pico-8 play session: no input (idle), after a click and taps of 🅾, ❎, 🅾+❎, 🅾 in the second before t = 0

[t = 1 s] idle ~1s (no d-pad/buttons)
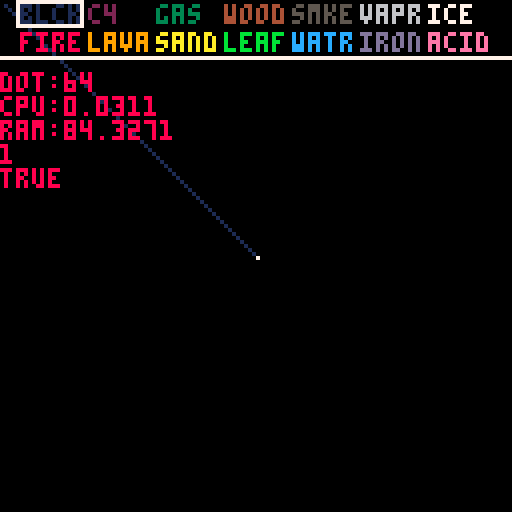

pico-8 cartridge
version 32
__lua__

function _init()
	poke(0x5f2d, 1)
	mx = stat(32)
	my = stat(33)
	
	dots = {}
	
	dotmap = {}
	for x=0,129 do
		clmn = {}
		for y=0,128 do
			add(clmn, nil)
		end
		add(dotmap,clmn)
	end
	
	clstrs = {}
	wind = 0.2
	slct = 0
	elmnt = "blck"
	canplace = false
	
	elmnts = {
	"blck",
	"c4",
	"gas",
	"wood",
	"smke",
	"vapr",
	"ice",
	"fire",
	"lava",
	"sand",
	"leaf",
	"watr",
	"iron",
	"acid",
	}
end

function _update()
	prevmx = mx
	prevmy = my
	mx = stat(32)
	my = stat(33)
	
	if (my < 15) then
		if(stat(34)==1) then
			slct = (abs((sgn(6 - my) - 1)) * 3.5) + flr(mx / 17 - 0.2353) % 7
			elmnt = elmnts[slct + 1]
		end
	elseif (my < 128 and mx > 1 and mx < 128) then
		
		if(stat(34)==1) then
			if (prevmx == mx and prevmy == my) then
				if(dotmap[mx][my]==nil) then
					spwn(mx,my)
				end
			else
				cls()
				line(mx, my, prevmx, prevmy, 7)
				for x=prevmx,mx,sgn(mx-prevmx) do
					for y=prevmy,my,sgn(my-prevmy) do
						if (x > 0 and x < 128 and y < 128 and pget(x, y) == 7 and dotmap[x][y]==nil) then
							spwn(x,y)
						end
					end
				end
			end
		elseif(stat(34)==2) then
			cls()
			line(mx, my, prevmx, prevmy, 7)
			for x=prevmx,mx,sgn(mx-prevmx) do
				for y=prevmy,my,sgn(my-prevmy) do
					if (x > 0 and x < 128 and y < 128 and pget(x, y) == 7 and dotmap[x][y]!=nil) then
						deldot(dotmap[x][y])
					end
				end
			end
		end
	end
	
	for d in all(dots) do
		d.update(d)
	end
end

function _draw()
	cls()
		
	map()
	
	for d in all(dots) do
		d.draw(d)
	end
	
	line(0,14,128,14, 7)
	rect(slct % 7 * 17 + 4, 
		 flr(slct / 7) * 7, 
		 slct % 7 * 17 + 20, 
		 flr(slct / 7) * 7 + 6, 7)
	
	for i=0, #elmnts-1 do
		print(elmnts[i+1], 5 + (i * 17) % 119, flr(i / 7) * 7 + 1, i + 1)
	end
		
	line(mx, my, prevmx, prevmy, 7)
	
	print('dot:'..#dots, 0, 18, 8)
	print('cpu:'..stat(1))
	print('ram:'..stat(0))
	
	
	if (my < 128 and mx > 1 and mx < 128) then
		local dot = dotmap[mx][my]
		if (dot != nil) then
			print(dot.colr)
			print(dot.sttc)
		end
	end
	--print(mx)
	--print(my)
end

function spwn(x,y, elmnt_)
	if (elmnt_ == nil) then elmnt_ = elmnt end
	
	if (elmnt_ == "blck") then add(dots, blck(x,y)) end
	if (elmnt_ == "c4") then add(dots, c4(x,y)) end
	if (elmnt_ == "gas") then add(dots, gas(x,y)) end
	if (elmnt_ == "wood") then add(dots, wood(x,y)) end
	if (elmnt_ == "smke") then add(dots, smke(x,y)) end
	if (elmnt_ == "vapr") then add(dots, vapr(x,y)) end
	if (elmnt_ == "ice") then add(dots, ice(x,y)) end
	if (elmnt_ == "fire") then add(dots, fire(x,y)) end
	if (elmnt_ == "lava") then add(dots, lava(x,y)) end
	if (elmnt_ == "sand") then add(dots, sand(x,y)) end
	if (elmnt_ == "leaf") then add(dots, leaf(x,y)) end
	if (elmnt_ == "watr") then add(dots, watr(x,y)) end
	if (elmnt_ == "iron") then add(dots, iron(x,y)) end
	if (elmnt_ == "acid") then add(dots, acid(x,y)) end
end
-->8
-- elements

function blck(x,y)
	local c = {}
	c.x = x
	c.y = y
	c.colr = 1
	c.sttc = true
	
	dotmap[x][y] = c
	
	c.update = function(o)
		dotupdate(o)
 	end
	
	c.draw = function(o)
		pset(o.x, o.y, o.colr)
	end
	
	c.react = function(o, _o)
	
	end
	
	return c
end
function c4(x,y)
	local c = {}
	c.x = x
	c.y = y
	c.colr = 2
	
	c.update = function(o)
		dotupdate(o)
 	end
	
	c.draw = function(o)
		pset(o.x, o.y, o.colr)
	end
	
	return c
end
function gas(x,y)
	local c = {}
	c.x = x
	c.y = y
	c.ox = 0
	c.oy = 0
	c.colr = 3
	c.dir = sgn(rnd(1)-0.5)
	c.vlty = -1
	c.sttc = false
	
	c.update = function(o)
		gasupdate(o)
		dotupdate(o)
 	end
	
	c.draw = function(o)
		pset(o.x, o.y, o.colr)
	end
	
	c.react = function(o, _o)
	
	end
	
	return c
end
function wood(x,y)
	local c = {}
	c.x = x
	c.y = y
	c.ox = 0
	c.oy = 0
	c.colr = 4
	
	c.update = function(o)
		dotupdate(o)
 	end
	
	c.draw = function(o)
		pset(o.x, o.y, o.colr)
	end
	
	return c
end
function smke(x,y)
	local c = {}
	c.x = x
	c.y = y
	c.ox = 0
	c.oy = 0
	c.colr = 5
	c.vlty = -0.5
	c.hlty = 1
	
	c.update = function(o)
		dotupdate(o)
		gasupdate(o)
 	end
	
	c.draw = function(o)
		pset(o.x, o.y, o.colr)
	end
	
	return c
end
function vapr(x,y)
	local c = {}
	c.x = x
	c.y = y
	c.ox = 0
	c.oy = 0
	c.colr = 6
	c.vlty = -0.5
	c.hlty = 1
	
	c.update = function(o)
		dotupdate(o)
		gasupdate(o)
 	end
	
	c.draw = function(o)
		pset(o.x, o.y, o.colr)
	end
	
	return c
end
function ice(x,y)
	local c = {}
	c.x = x
	c.y = y
	c.ox = 0
	c.oy = 0
	c.colr = 7
	
	c.update = function(o)
		dotupdate(o)
 	end
	
	c.draw = function(o)
		pset(o.x, o.y, o.colr)
	end
	
	return c
end
function fire(x,y)
	local c = {}
	c.x = x
	c.y = y
	c.ox = 0
	c.oy = 0
	c.colr = 8
	
	c.update = function(o)
		dotupdate(o)
 	end
	
	c.draw = function(o)
		pset(o.x, o.y, o.colr)
	end
	
	return c
end
function lava(x,y)
	local c = {}
	c.x = x
	c.y = y
	c.ox = 0
	c.oy = 0
	c.colr = 9
	c.dir = sgn(rnd(1)-0.5)
	c.vlty = 1
	c.sttc = false
	
	c.update = function(o)
		liquidupdate(o)
		dotupdate(o)
 	end
	
	c.draw = function(o)
		pset(o.x, o.y, o.colr)
	end
	
	c.react = function(o, _o)
		deldot(_o)
		spwn(_o.x, _o.y, "gas")
	end
	
	return c
end
function sand(x,y)
	local c = {}
	c.x = x
	c.y = y
	c.ox = 0
	c.oy = 0
	c.colr = 10
	c.vlty = 1
	
	c.update = function(o)
		dotupdate(o)
		powderupdate(o)
 	end
	
	c.draw = function(o)
		pset(o.x, o.y, o.colr)
	end
	
	return c
end
function leaf(x,y)
	local c = {}
	c.x = x
	c.y = y
	c.ox = 0
	c.oy = 0
	c.colr = 11
	c.sttc = true
	
	c.update = function(o)
		dotupdate(o)
 	end
	
	c.draw = function(o)
		pset(o.x, o.y, o.colr)
	end
	
	return c
end
function watr(x,y)
	local c = {}
	c.x = x
	c.y = y
	c.ox = 0
	c.oy = 0
	c.colr = 12
	c.dir = sgn(rnd(1)-0.5)
	c.vlty = 1
	c.sttc = false
	
	c.update = function(o)
		if (not o.sttc) then
			liquidupdate(o)
			dotupdate(o)
			
			for x = -1,1 do
				local dot = dotmap[min(127,max(o.x+x,1))][o.y]
				if (dot != nil and dot.colr != o.colr) then
					dot.react(dot, o)
				end
			end
			
			for y = -1,1 do
				local dot = dotmap[o.x][min(127,o.y+y)]
				if (dot != nil and dot.colr != o.colr) then
					dot.react(dot, o)
				end
			end
		end
 	end
	
	c.draw = function(o)
		pset(o.x, o.y, o.colr)
	end
	
	c.react = function(o, _o)
	
	end
	
	return c
end
function iron(x,y)
	local c = {}
	c.x = x
	c.y = y
	c.ox = 0
	c.oy = 0
	c.colr = 13
	
	c.update = function(o)
		dotupdate(o)
 	end
	
	c.draw = function(o)
		pset(o.x, o.y, o.colr)
	end
	
	return c
end
function acid(x,y)
	local c = {}
	c.x = x
	c.y = y
	c.ox = 0
	c.oy = 0
	c.colr = 14
	c.vlty = 1
	
	c.update = function(o)
		dotupdate(o)
		liquidupdate(o)
 	end
	
	c.draw = function(o)
		pset(o.x, o.y, o.colr)
	end
	
	return c
end
-->8
-- state updates

function liquidupdate(o)
	if (not o.sttc) then
		if (o.y + o.vlty < 128 and dotmap[o.x][o.y+o.vlty]==nil) then
			for i=0,3 do
				if i == 0 then
					dot = dotmap[o.x][o.y-1]
				elseif i == 1 then
					dot = dotmap[o.x+1][o.y]
				elseif i == 2 then
					dot = dotmap[max(o.x-1,1)][o.y]
				end
			
				if (dot != nil) then
					dot.sttc = false
				end
			end

			dotmap[o.x][o.y] = nil
			o.y += o.vlty
		else
			o.dir *= sgn(rnd(1)-0.1)
			if (o.x + o.dir > 0 and o.x + o.dir < 128 and dotmap[o.x+o.dir][o.y]==nil) then
				for i=0,1 do
					if i == 0 then
						dot = dotmap[o.x][o.y-1]
					elseif i == 1 then
						dot = dotmap[max(o.x-o.dir,1)][o.y]
					end
				
					if (dot != nil) then
						dot.sttc = false
					end
				end

				dotmap[o.x][o.y] = nil
				o.x += o.dir
			else
				o.dir *= -1
			end
		end

		dotmap[o.x][o.y] = o
	end
end
	
function gasupdate(o)
	--[[if (o.y + o.vlty > 0 and pget(o.x, o.y + ceil(abs(o.vlty))*sgn(o.vlty))==0) then
		o.y += o.vlty
	else 
		dir = sgn(rnd(1)-0.5)
		if (o.x + dir > 0 and o.x + dir < 128 and pget(o.x + dir, o.y)==0) then
			o.x += dir
		end
	end
	
	o.hlty = rnd(1) * wind
	if (o.x + o.hlty > 0 and o.x + o.hlty < 128 and pget(o.x + o.hlty, o.y)==0) then
		o.x += o.hlty
	end]]
	if (not o.sttc) then
		if (o.y + o.vlty > 15 and dotmap[o.x][o.y+sgn(o.vlty)]==nil) then
			for i=0,3 do
				if i == 0 then
					dot = dotmap[o.x][o.y+1]
				elseif i == 1 then
					dot = dotmap[o.x+1][o.y]
				elseif i == 2 then
					dot = dotmap[max(o.x-1,1)][o.y]
				end
			
				if (dot != nil) then
					dot.sttc = false
				end
			end

			dotmap[o.x][o.y] = nil
			o.y += o.vlty
		end
		
		o.dir *= sgn(rnd(1)-0.5)
		if (o.x + o.dir > 0 and o.x + o.dir < 128 and dotmap[o.x+o.dir][o.y]==nil) then
			for i=0,1 do
				if i == 0 then
					dot = dotmap[o.x][o.y-1]
				elseif i == 1 then
					dot = dotmap[max(o.x-o.dir,1)][o.y]
				end
			
				if (dot != nil) then
					dot.sttc = false
				end
			end

			dotmap[o.x][o.y] = nil
			o.x += o.dir
		else
			o.dir *= -1
		end

		dotmap[o.x][o.y] = o
	end
end

function powderupdate(o)

end

function deldot(o)
	for x=-1,1 do
		dot = dotmap[o.x+x][o.y]
		if (dot != nil) then
			dot.sttc = false
		end
	end
	
	for y=-1,1 do
		dot = dotmap[o.x][o.y+y]
		if (dot != nil) then
			dot.sttc = false
		end
	end
	
	dotmap[o.x][o.y] = nil
	del(dots, o)
end

function dotupdate(o)
	if (not o.sttc) then
		if (o.ox == o.x and o.oy == o.y and surrnd(o)) then
			o.sttc = true
		else
			o.ox = o.x
			o.oy = o.y
		end
	end
end

function surrnd(o)
	local surrnd = true
	for x = -1,1 do
		if (dotmap[min(127,max(o.x+x,1))][o.y] == nil) then
			surrnd = false
		end
	end
	
	for y = -1,1 do
		if (dotmap[o.x][min(127,o.y+y)] == nil) then
			surrnd = false
		end
	end
	
	return surrnd
end
__gfx__
00000000100000010000000000000000000000000000000000000000000000000000000000000000000000000000000000000000000000000000000000000000
00000000100000010000000000000000000000000000000000000000000000000000000000000000000000000000000000000000000000000000000000000000
00700700100000010000000000000000000000000000000000000000000000000000000000000000000000000000000000000000000000000000000000000000
00077000100000010000000000000000000000000000000000000000000000000000000000000000000000000000000000000000000000000000000000000000
00077000100000010000000000000000000000000000000000000000000000000000000000000000000000000000000000000000000000000000000000000000
00700700100000010000000000000000000000000000000000000000000000000000000000000000000000000000000000000000000000000000000000000000
00000000100000010000000000000000000000000000000000000000000000000000000000000000000000000000000000000000000000000000000000000000
00000000100000010000000000000000000000000000000000000000000000000000000000000000000000000000000000000000000000000000000000000000
